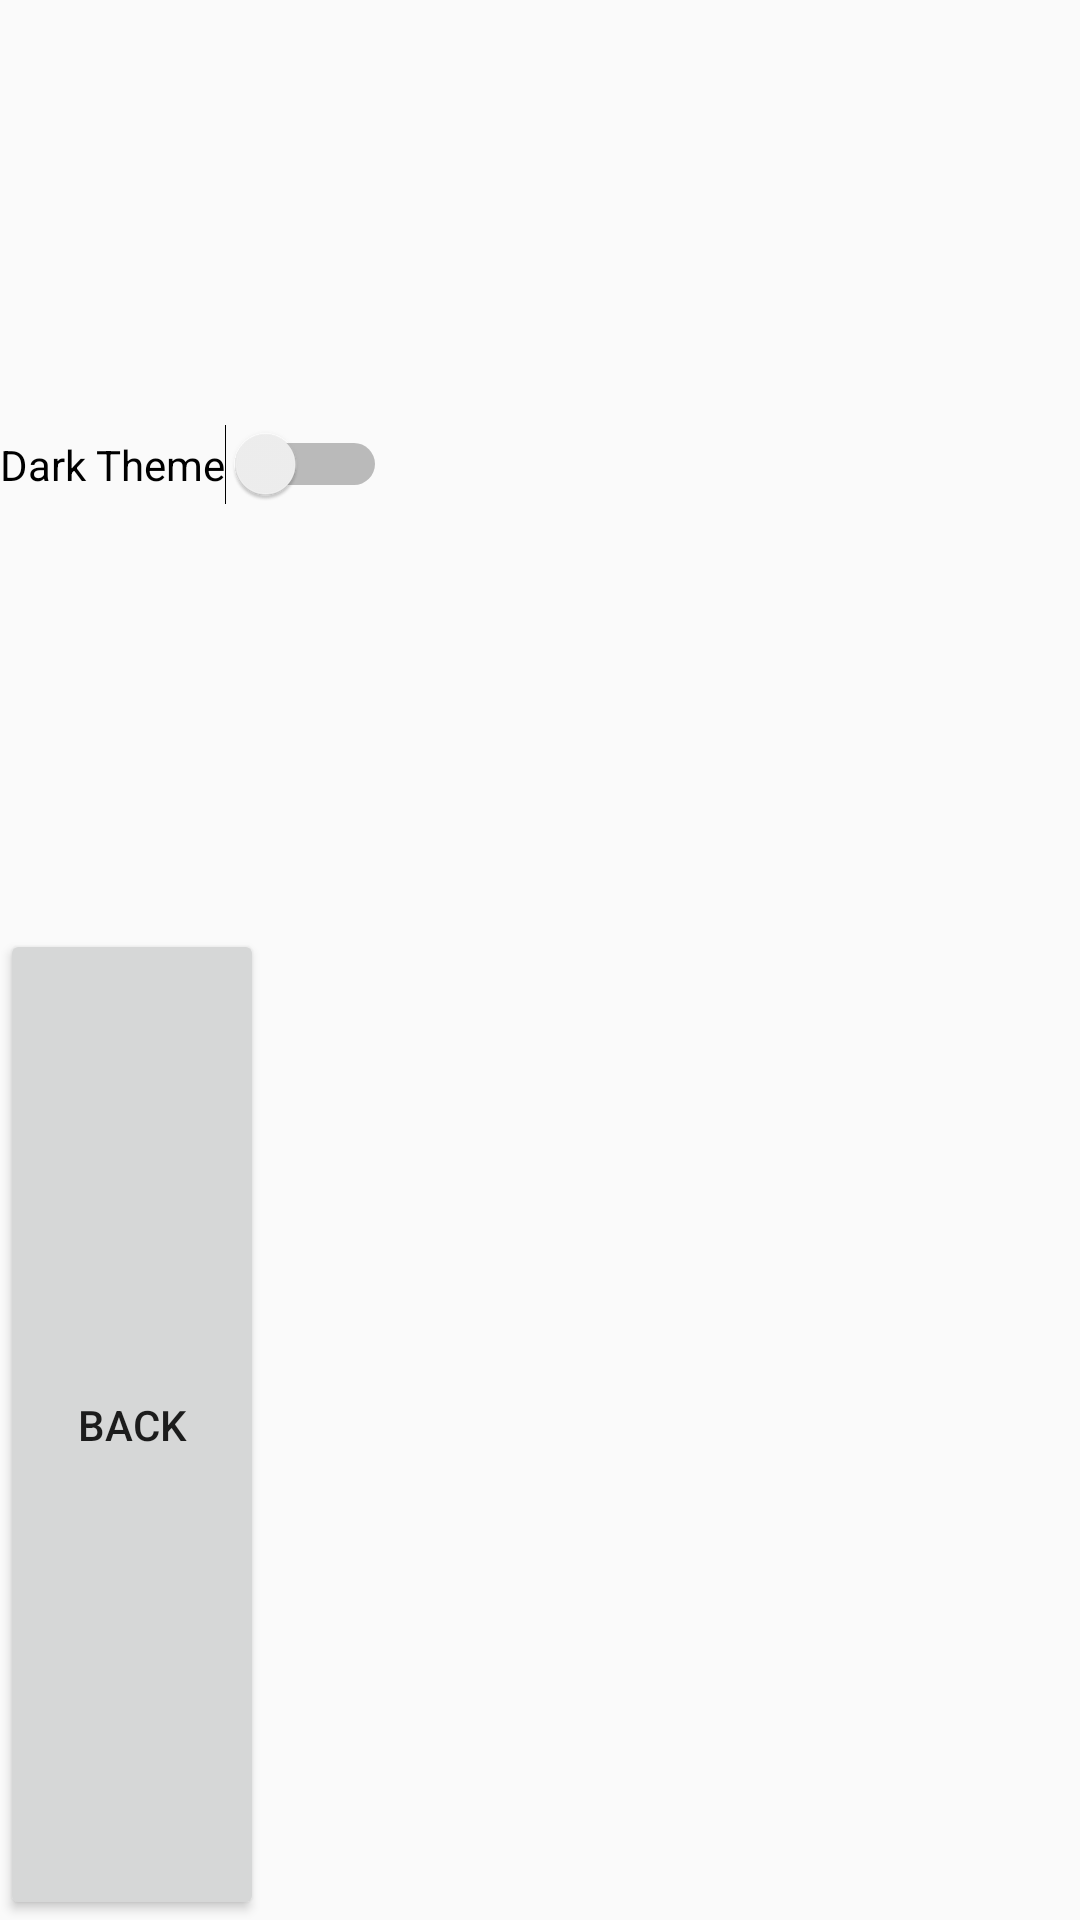

Produce the Android XML layout that renders to this screen, including the resource entries it uses.
<!-- AndroidManifest.xml: application theme AppTheme -->
<!-- res/layout/content_main2.xml -->
<?xml version="1.0" encoding="utf-8"?>
<GridLayout xmlns:android="http://schemas.android.com/apk/res/android"
    xmlns:app="http://schemas.android.com/apk/res-auto"
    xmlns:tools="http://schemas.android.com/tools"
    android:id="@+id/ll"
    android:layout_width="match_parent"
    android:layout_height="match_parent"
    android:columnCount="1"
    android:rowCount="2"
    app:layout_behavior="@string/appbar_scrolling_view_behavior"
    tools:context="com.example.eriq.myapplication.Main2Activity"
    tools:showIn="@layout/activity_main2">

    <Switch
        android:id="@+id/changeTheme"
        android:layout_rowWeight="2"
        android:text="Dark Theme" />

    <Button
        android:id="@+id/backButton"
        android:layout_rowWeight="2"
        android:text="back" />

</GridLayout>
<!-- res/layout/activity_main2.xml (included above) -->
<?xml version="1.0" encoding="utf-8"?>
<android.support.design.widget.CoordinatorLayout xmlns:android="http://schemas.android.com/apk/res/android"
    xmlns:app="http://schemas.android.com/apk/res-auto"
    xmlns:tools="http://schemas.android.com/tools"
    android:layout_width="match_parent"
    android:layout_height="match_parent"
    tools:context="com.example.eriq.myapplication.Main2Activity">

    <android.support.design.widget.AppBarLayout
        android:layout_width="match_parent"
        android:layout_height="wrap_content"
        android:theme="@style/AppTheme.AppBarOverlay">

        <android.support.v7.widget.Toolbar
            android:id="@+id/toolbar"
            android:layout_width="match_parent"
            android:layout_height="?attr/actionBarSize"
            android:background="?attr/colorPrimary"
            app:popupTheme="@style/AppTheme.PopupOverlay" />

    </android.support.design.widget.AppBarLayout>

    <include layout="@layout/content_main2" />

</android.support.design.widget.CoordinatorLayout>
<!-- resources referenced by this layout -->
<resources>
  <style name="AppTheme.AppBarOverlay" parent="ThemeOverlay.AppCompat.Dark.ActionBar" />
  <style name="AppTheme.PopupOverlay" parent="ThemeOverlay.AppCompat.Light" />
  <style name="AppTheme" parent="Theme.AppCompat.Light.DarkActionBar">
          
          <item name="colorPrimary">@color/colorPrimary</item>
          <item name="colorPrimaryDark">@color/colorPrimaryDark</item>
          <item name="colorAccent">@color/colorAccent</item>
      </style>
  <color name="colorPrimary">#373a3b</color>
  <color name="colorPrimaryDark">#2a2e45</color>
  <color name="colorAccent">#ff6200</color>
</resources>
